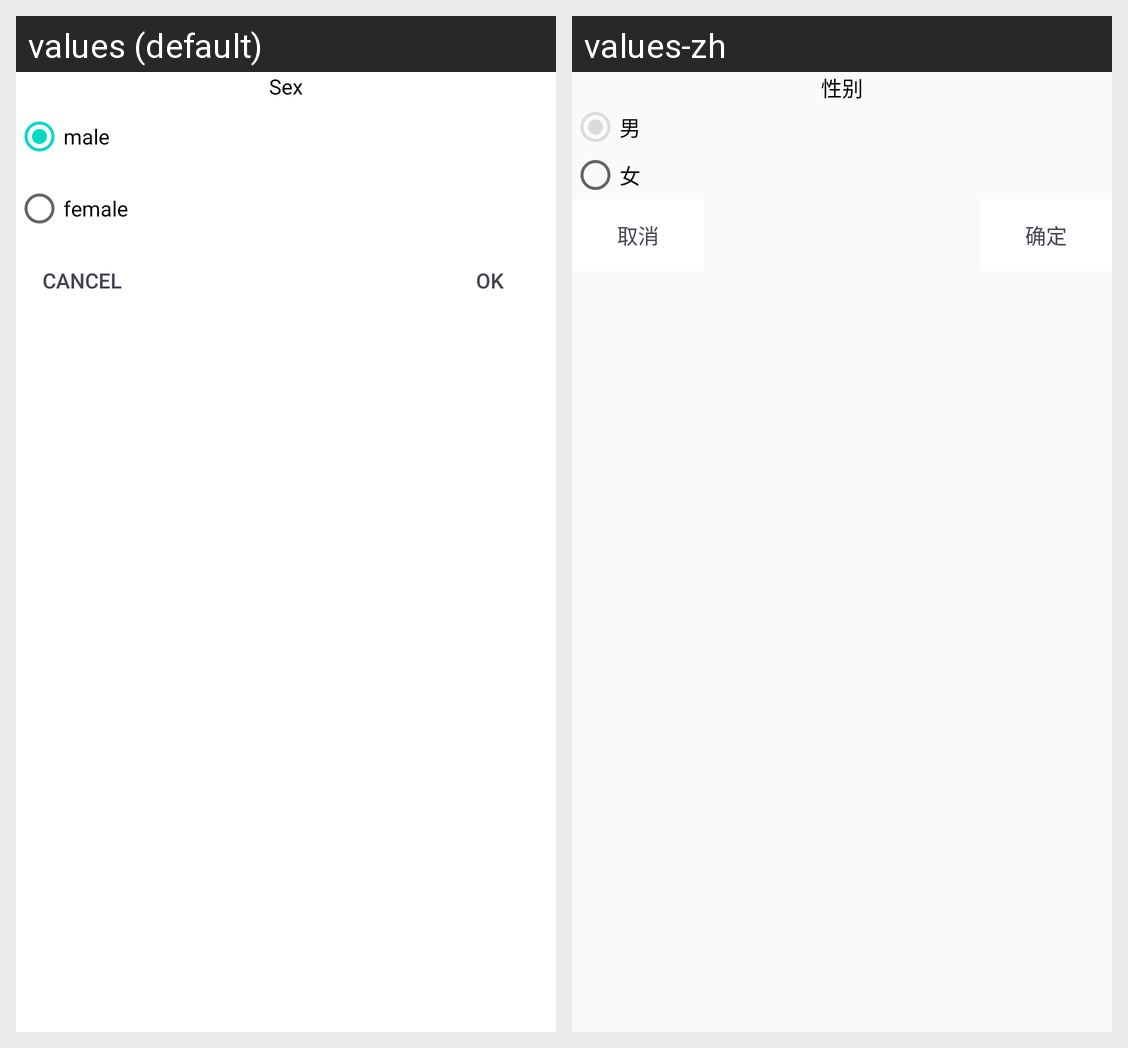

For this localized Android screen grid, give each drawn string resource with its value in every locale shown.
Android screen res/layout/dialog_sex.xml rendered under 2 locales, left to right: values (default), values-zh. Device: Nexus 5 (rendered at 1080×1920; each locale shown at half size, 540×960, under a caption strip naming it); theme AppTheme.
Strings drawn on this screen, with the default value and each locale's value (text and hints the layout hard-codes, and strings that could not be matched under every locale, appear in the picture but are not listed):

sex
  values: Sex
  values-zh: 性别

male
  values: male
  values-zh: 男

female
  values: female
  values-zh: 女

cancel
  values: Cancel
  values-zh: 取消

dialog_ok
  values: OK
  values-zh: 确定
